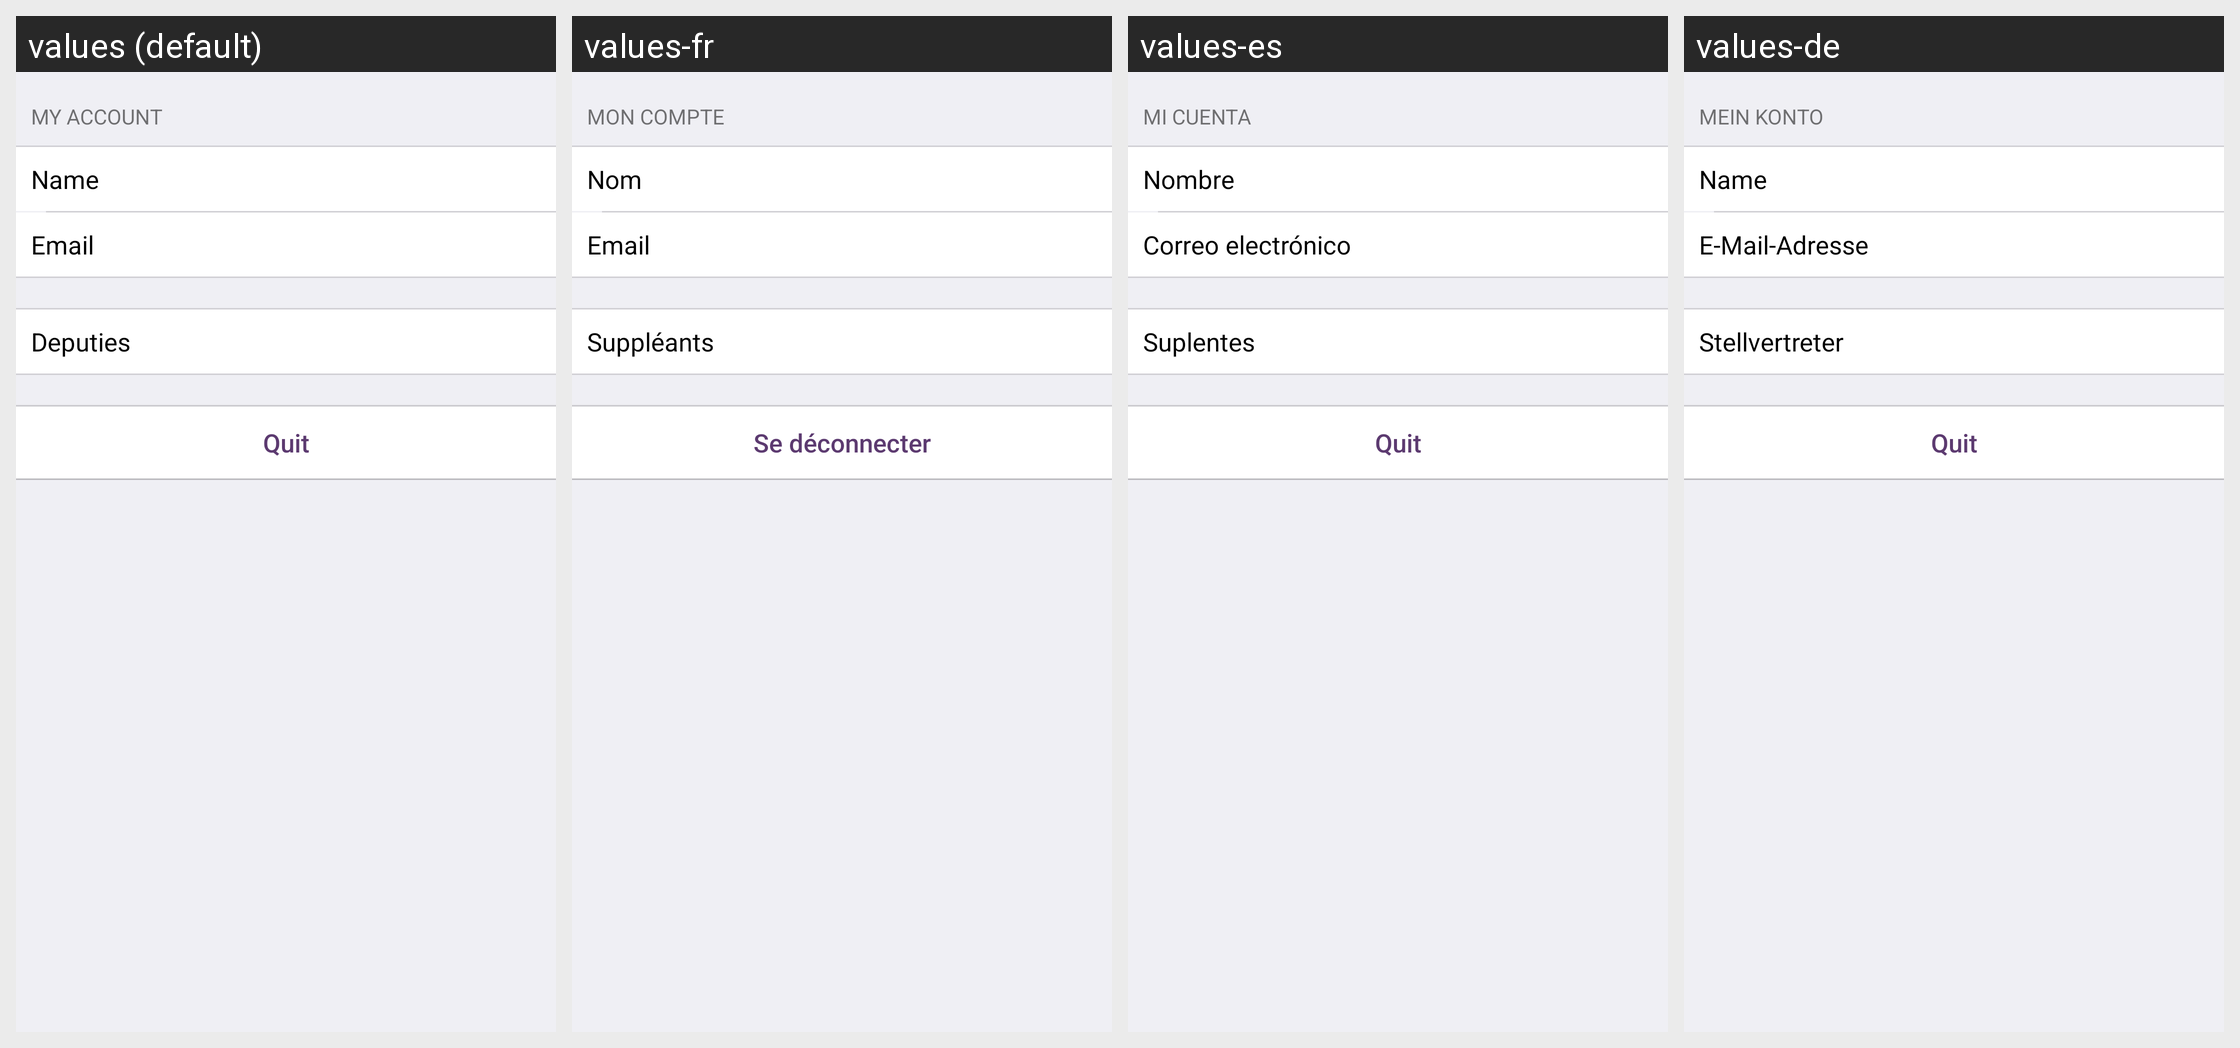

Translations of the strings shown on this Android screen, per locale in the grid:
Android screen res/layout/activity_parameters.xml rendered under 4 locales, left to right: values (default), values-fr, values-es, values-de. Device: Nexus 5 (rendered at 1080×1920; each locale shown at half size, 540×960, under a caption strip naming it); theme CrisisCareTheme.
Strings drawn on this screen, with the default value and each locale's value (text and hints the layout hard-codes, and strings that could not be matched under every locale, appear in the picture but are not listed):

my_account
  values: My account
  values-fr: Mon compte
  values-es: Mi cuenta
  values-de: Mein Konto

name
  values: Name
  values-fr: Nom
  values-es: Nombre
  values-de: Name

e_mail
  values: Email
  values-fr: Email
  values-es: Correo electrónico
  values-de: E-Mail-Adresse

suppleants
  values: Deputies
  values-fr: Suppléants
  values-es: Suplentes
  values-de: Stellvertreter

se_deconnecter
  values: Quit
  values-fr: Se déconnecter
  values-es: Quit
  values-de: Quit
